Run: headless pygame with SDL's dummy video driver; simulated clock (each Clock.tick advances the game by its frame time, no real sleeping); random seed 0; keys injected as events and as key.get_pressed() state; no mouse input.
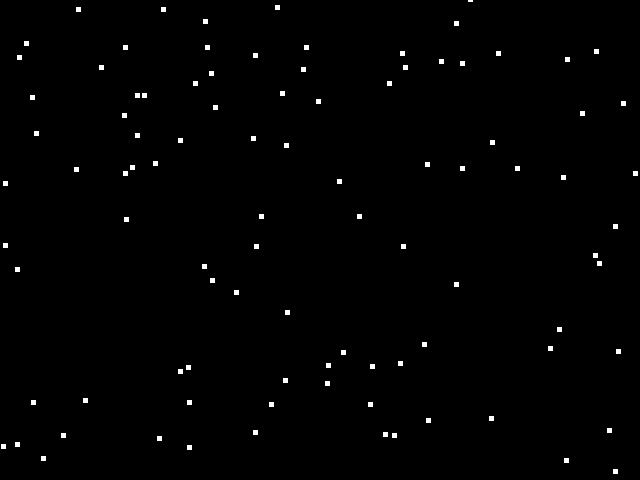
Frame 1 of 4 · flips 1–60 · no input
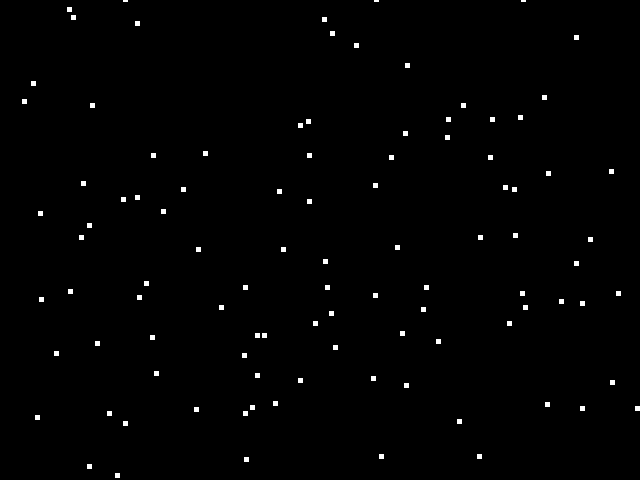
Frame 2 of 4 · flips 61–180 · tapped SPACE, RETURN · held RIGHT (→), D
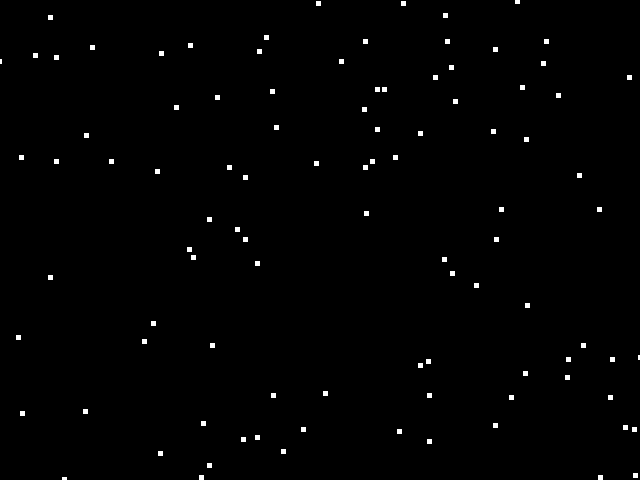
Frame 3 of 4 · flips 181–300 · held DOWN (↓), S
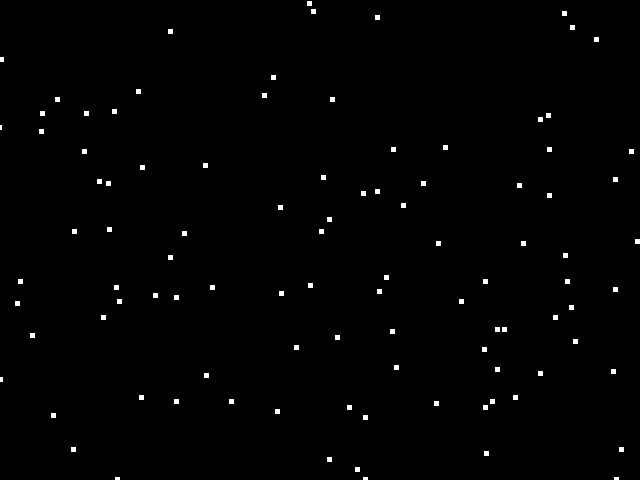
Frame 4 of 4 · flips 301–420 · held LEFT (←), A, UP (↑), W

The pygame program that drew these frames:

import pygame, sys, random
 
white = (255, 255, 255)
black = (0, 0, 0)
red = (255, 0, 0)
 
SCREEN_WIDTH = 640
SCREEN_HEIGHT = 480
 
BOX_WIDTH = 5
BOX_HEIGHT = 5
 
BOX_COUNT = 100
 
# no changes here when using sprite groups
class Box(pygame.sprite.Sprite):
    def __init__(self, color, pos):
        pygame.sprite.Sprite.__init__(self)
        self.image = pygame.Surface([BOX_WIDTH, BOX_HEIGHT])
        self.image.fill(color)
        self.rect = self.image.get_rect()
        self.rect.topleft = pos
    def update(self):
        self.rect.x += 1
        self.rect.y += 2
        if self.rect.y > SCREEN_HEIGHT:
            self.rect.y = -1 * BOX_HEIGHT
        if self.rect.x > SCREEN_WIDTH:
            self.rect.x = -1 * BOX_WIDTH
 
pygame.init()
pygame.display.set_caption('Sprite Group Example')
screen = pygame.display.set_mode([SCREEN_WIDTH, SCREEN_HEIGHT])
clock = pygame.time.Clock()
 
# this is a how sprite group is created
boxes = pygame.sprite.Group()
 
for i in range(BOX_COUNT):
    tmp_x = random.randrange(0, SCREEN_WIDTH)
    tmp_y = random.randrange(0, SCREEN_HEIGHT)
    # all you have to do is add new sprites to the sprite group
    boxes.add(Box(white, [tmp_x, tmp_y]))
 
while True:
    for event in pygame.event.get():
        if event.type == pygame.QUIT:
            pygame.quit()
            sys.exit()
    screen.fill(black)
 
    # to update or blitting just call the groups update or draw
    # notice there is no for loop
    # this will automatically call the individual sprites update method
    boxes.update()
    boxes.draw(screen)
 
    pygame.display.update()
    clock.tick(20)
